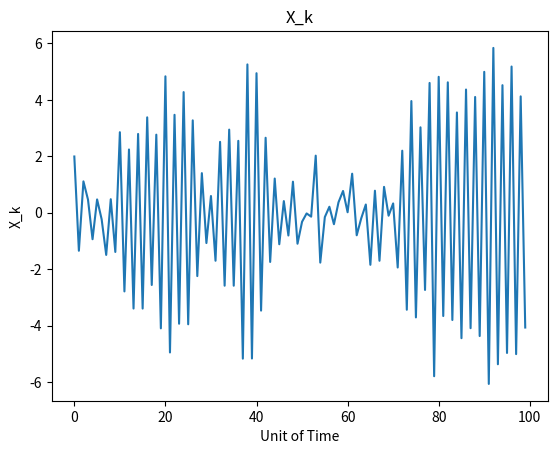
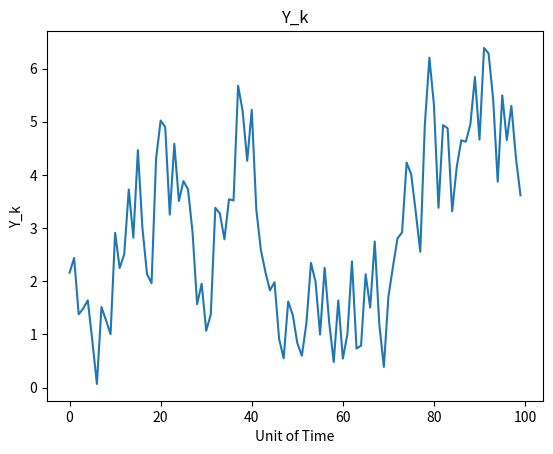
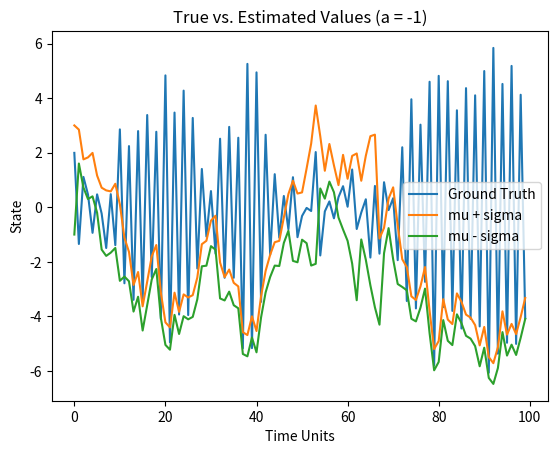

Write Python code to recreate these figures, in order.
import numpy as np
import matplotlib.pyplot as plt
import math 
import statistics

def main(seed = 42):
    np.random.seed(seed)

    distribution_param = {} # stores the distribution parameters
    distribution_param[0] = {"mean": np.array([[1], [2]]), "covariance": np.array([[2, 0],[0, 100]])}

    observations, means = simulate(plot = True) # get observations and plot
    distribution_param, a_list = extended_kalman_filter(distribution_param, observations)

    convert_dict_to_latex(distribution_param, a_list)

    plot_ekf_vs_ground_truth(means, distribution_param)

    print(a_list)


    return 0

# a) simulate with a = -1 (30 minutes)
def simulate(a = -1, iterations = 100, plot = True):

    observation = []
    means = []
    
    # get the initial state and observation
    x_i = np.random.normal(1, 2)
    v = np.random.normal(0, 1/2) # noise
    y_i = get_observation(x_i, v) # initial observation
    means.append(x_i)

    observation.append(y_i) # add first observation

    for i in range(iterations - 1):
        e = np.random.normal(0, 1)
        x_i = calculate_next_state(x_i, a, e)

        v = np.random.normal(0, 1/2) # noise
        y_i = get_observation(x_i, v)

        observation.append(y_i)
        means.append(x_i)
    
    if plot:
        plt.title("X_k")
        plt.plot(means)
        plt.xlabel("Unit of Time")
        plt.ylabel("X_k")
        plt.show()

        plt.title("Y_k")
        plt.plot(observation)
        plt.xlabel("Unit of Time")
        plt.ylabel("Y_k")
        plt.show()
    

    return observation, means

# b) extended kalman filter
def extended_kalman_filter(distribution_param, observations):

    # initial setup
    a = distribution_param[0]["mean"][1][0]
    num_observations = len(observations)

    a_list = [a]

    for obs_idx in range(1, num_observations):
        # propagate dynamics
        mean, cov = propagate_dynamics(distribution_param[obs_idx - 1], a)

        # incorporate observations
        mean, cov = incorporate_observation(mean, cov, observations[obs_idx])

        # updates
        distribution_param[obs_idx] = {"mean": mean, "covariance": cov}
        a = mean[1][0]
        a_list.append(a)
        # print(f"mean:\n{mean}\ncov:\n{cov}")


    return distribution_param, a_list

# major functions
def propagate_dynamics(state, a, R = 1):
    mean = state["mean"]
    cov = state["covariance"]

    A = np.array([[a, mean[0][0]], [0, 1]])

    mean = np.array([[mean[0][0] * a], [a]])
    cov = np.matmul(A, cov)
    cov = np.matmul(cov, A.T) + np.array([[1, 0], [0, 0]])

    return mean, cov

def incorporate_observation(mean, cov, current_obs, Q = .5):
    C = get_C(mean[0][0])

    K = calculate_kalman_gain(cov, C, Q)

    mean = mean + K * (current_obs - get_observation(mean[0][0], incorporate_noise = False))
    cov = np.matmul((np.array([[1, 0], [0, 1]]) - np.matmul(K, C)), cov)

    return mean, cov


# helper functions
def calculate_kalman_gain(cov, C, Q = .5):
    K = np.matmul(cov, C.T)
    inverse_portion = np.matmul(C, cov)
    inverse_portion = np.matmul(inverse_portion, C.T) + Q

    K = np.matmul(K, np.linalg.inv(inverse_portion))

    return K

# calculate next state
def calculate_next_state(previous_state, a, e):
    x_k = a * previous_state + e
    return x_k

# calculate C
def get_C(state):

    y = np.array([[calculate_derivative_of_g(state), 0]])

    return y

def calculate_derivative_of_g(x):
    return x / math.sqrt(math.pow(x, 2) + 1)

# get the observation
def get_observation(state, v = None, incorporate_noise = True):
    if incorporate_noise:
        y_k = np.sqrt(np.power(state, 2) + 1) + v
    else:
        y_k = np.sqrt(np.power(state, 2) + 1)

    return y_k

def plot_ekf_vs_ground_truth(means, distribution_parameters):

    mu_plus_sigma = []
    mu_minus_sigma = []

    for i in range(100): 
        mu = distribution_parameters[i]["mean"][0][0]
        sigma = distribution_parameters[i]["covariance"][0, 0]

        mu_plus_sigma.append(mu + sigma)
        mu_minus_sigma.append(mu - sigma)

    plt.title("True vs. Estimated Values (a = -1)")
    plt.plot(np.arange(100), means, label = "Ground Truth")
    plt.plot(mu_plus_sigma, label = "mu + sigma")
    plt.plot(mu_minus_sigma, label = "mu - sigma")
    plt.xlabel("Time Units")
    plt.ylabel("State")
    plt.legend()
    plt.show()

    return None


def convert_dict_to_latex(dictionary, a_list):
    latex_command = "\\begin{center}\nTable \\ref{Results} has the mean, covariances, and a values.\\\\\n\\label{Results}\n\\begin{tabular}{| c | c | c | c |}\n\\hline"
    latex_command = latex_command + "\nt & a & mean & covariance \\\\\n\\hline\\hline\n"

    key_list = np.array([])
    for key in dictionary.keys():
        key_list = np.append(key_list, key)
    
    # key_list = np.flip(key_list)

    for key in key_list:
        val = dictionary[key]
        mean = val["mean"][0][0]
        covariance = val["covariance"][0, 0]
        a = a_list[int(key)]

        latex_command = latex_command + f"{int(key + 1)} & {a} & {mean} & {covariance}\\\\\n\\hline\n"

    latex_command = latex_command + "\\end{tabular}\n\\end{center}"

    print(latex_command)


# call the main function
main()
